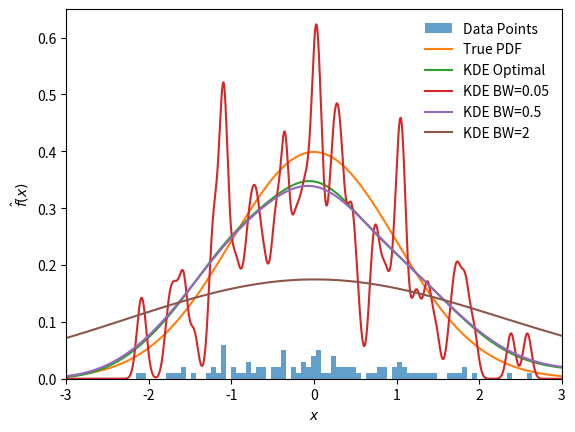
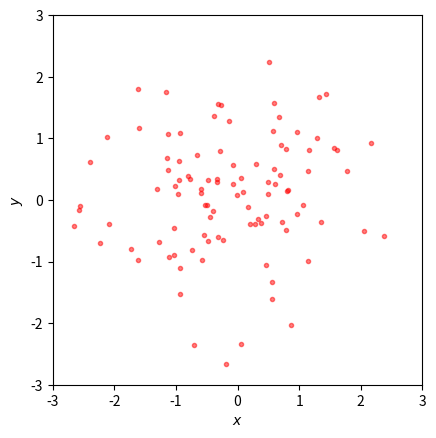
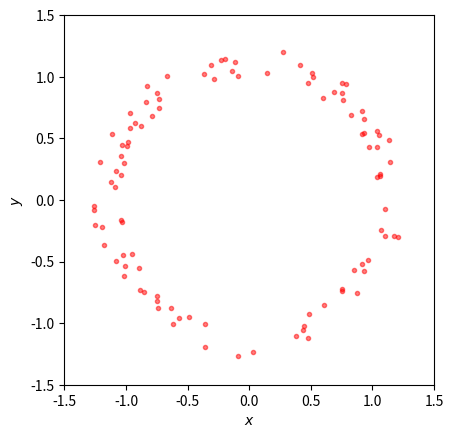
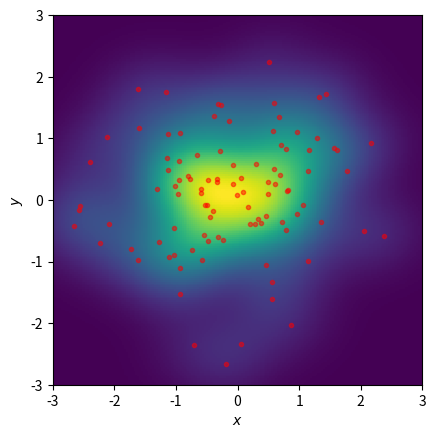

These charts were generated, in order, by the following Python code:
# ---
# jupyter:
#   jupytext:
#     text_representation:
#       extension: .py
#       format_name: light
#       format_version: '1.5'
#       jupytext_version: 1.7.1
#   kernelspec:
#     display_name: Python 3
#     language: python
#     name: python3
# ---

# # Practical Machine Learning for Physicists

# ## Kernel Density Estimation
#
# This notebook is just a brief aside to demonstrate the method of kernel density estimation
#
# ### The algorithm
# Let $(x_1, x_2, \cdots x_n)$ be independent samples from some dsitribution with unkown density $f$ at any given point $x$. We want to estimate $f$, the kernel density estimator is:
# $$\hat{f}(x) = \frac{1}{n} \sum_{i=1}^n K_{h}(x-x_i) = \frac{1}{nh}  \sum_{i=1}^n K \left(\frac{x-x_i}{h} \right)$$
# where $K$ is the kernel and $h>0$ is known as the bandwidth. In principle, $K$ can be anyone of a number of different functions. In practice, $K$ is often taken as the standard normal distribution (mean of 0, sigma of 1)

# +
import matplotlib.pyplot as plt
import numpy as np

import matplotlib.style #Some style nonsense
import matplotlib as mpl #Some more style nonsense

import scipy.stats as stats
from scipy.stats import gaussian_kde

#Set default figure size
#mpl.rcParams['figure.figsize'] = [12.0, 8.0] #Inches... of course it is inches
mpl.rcParams["legend.frameon"] = False
mpl.rcParams['figure.dpi']=200 # dots per inch

# +
xVals=np.random.normal(size=(100))

def kde_scipy(x, x_grid, bandwidth=0.2, **kwargs):
    """Kernel Density Estimation with Scipy"""
    # Note that scipy weights its bandwidth by the covariance of the
    # input data.  To make the results comparable to the other methods,
    # we divide the bandwidth by the sample standard deviation here.
    kde = gaussian_kde(x, bw_method=bandwidth / x.std(ddof=1), **kwargs)
    return kde.evaluate(x_grid)


# -

fig,ax=plt.subplots()
bins=np.linspace(-3,3,100)
bins2=np.linspace(-3,3,10000)
_= ax.hist(xVals,bins=bins,alpha=.7,label="Data Points",weights=[0.01]*100)
ax.plot(bins,stats.norm.pdf(bins),label="True PDF")
kde=gaussian_kde(xVals)
ax.plot(bins2,kde.evaluate(bins2),label="KDE Optimal")
for bw in [0.05,0.5,2]:
    ax.plot(bins2,kde_scipy(xVals,bins2,bw),label='KDE BW='+str(bw))
ax.legend()
ax.set_xlim([-3,3])
ax.set_ylim([0,0.65])
ax.set_xlabel("$x$")
ax.set_ylabel("$\hat{f}(x)$")

xVals=np.random.normal(size=(100))
yVals=np.random.normal(size=(100))
kde=gaussian_kde([xVals,yVals])
fig,ax=plt.subplots()
ax.plot(xVals,yVals,".",c="r",alpha=0.5)
ax.set_aspect("equal")
ax.set_xlim((-3,3))
ax.set_ylim((-3,3))
ax.set_xlabel("$x$")
ax.set_ylabel("$y$")


def fofz(z):
    # f(z)=z/10 + z/ ||z||
    # There must be a more elegant way of doing this, but the following messy line does work
    # actually I quite like the tiling of the n-element long array into a 2xn array
    return z/10+z/(np.tile(np.linalg.norm(z,axis=0),(2,1)))


z=np.vstack([xVals,yVals])
fig,ax=plt.subplots()
f=fofz(z)
ax.plot(f[0,:],f[1,:],".",c="r",alpha=0.5)
ax.set_aspect("equal")
ax.set_xlim((-1.5,1.5))
ax.set_ylim((-1.5,1.5))
ax.set_xlabel("$x$")
ax.set_ylabel("$y$")

# ## Plot KDE as heatmap
#

# +
nbins=200
xi, yi = np.mgrid[-3:+3:nbins*1j, -3:+3:nbins*1j]
array=np.vstack([xi.flatten(), yi.flatten()])
                
zi = kde(array)
# Make the plot
fig,ax=plt.subplots()
ax.pcolormesh(xi, yi, zi.reshape(xi.shape),shading='auto',cmap='viridis')
ax.plot(xVals,yVals,".",c="r",alpha=0.5)
ax.set_aspect("equal")
ax.set_xlim((-3,3))
ax.set_ylim((-3,3))
ax.set_xlabel("$x$")
ax.set_ylabel("$y$")

# -


